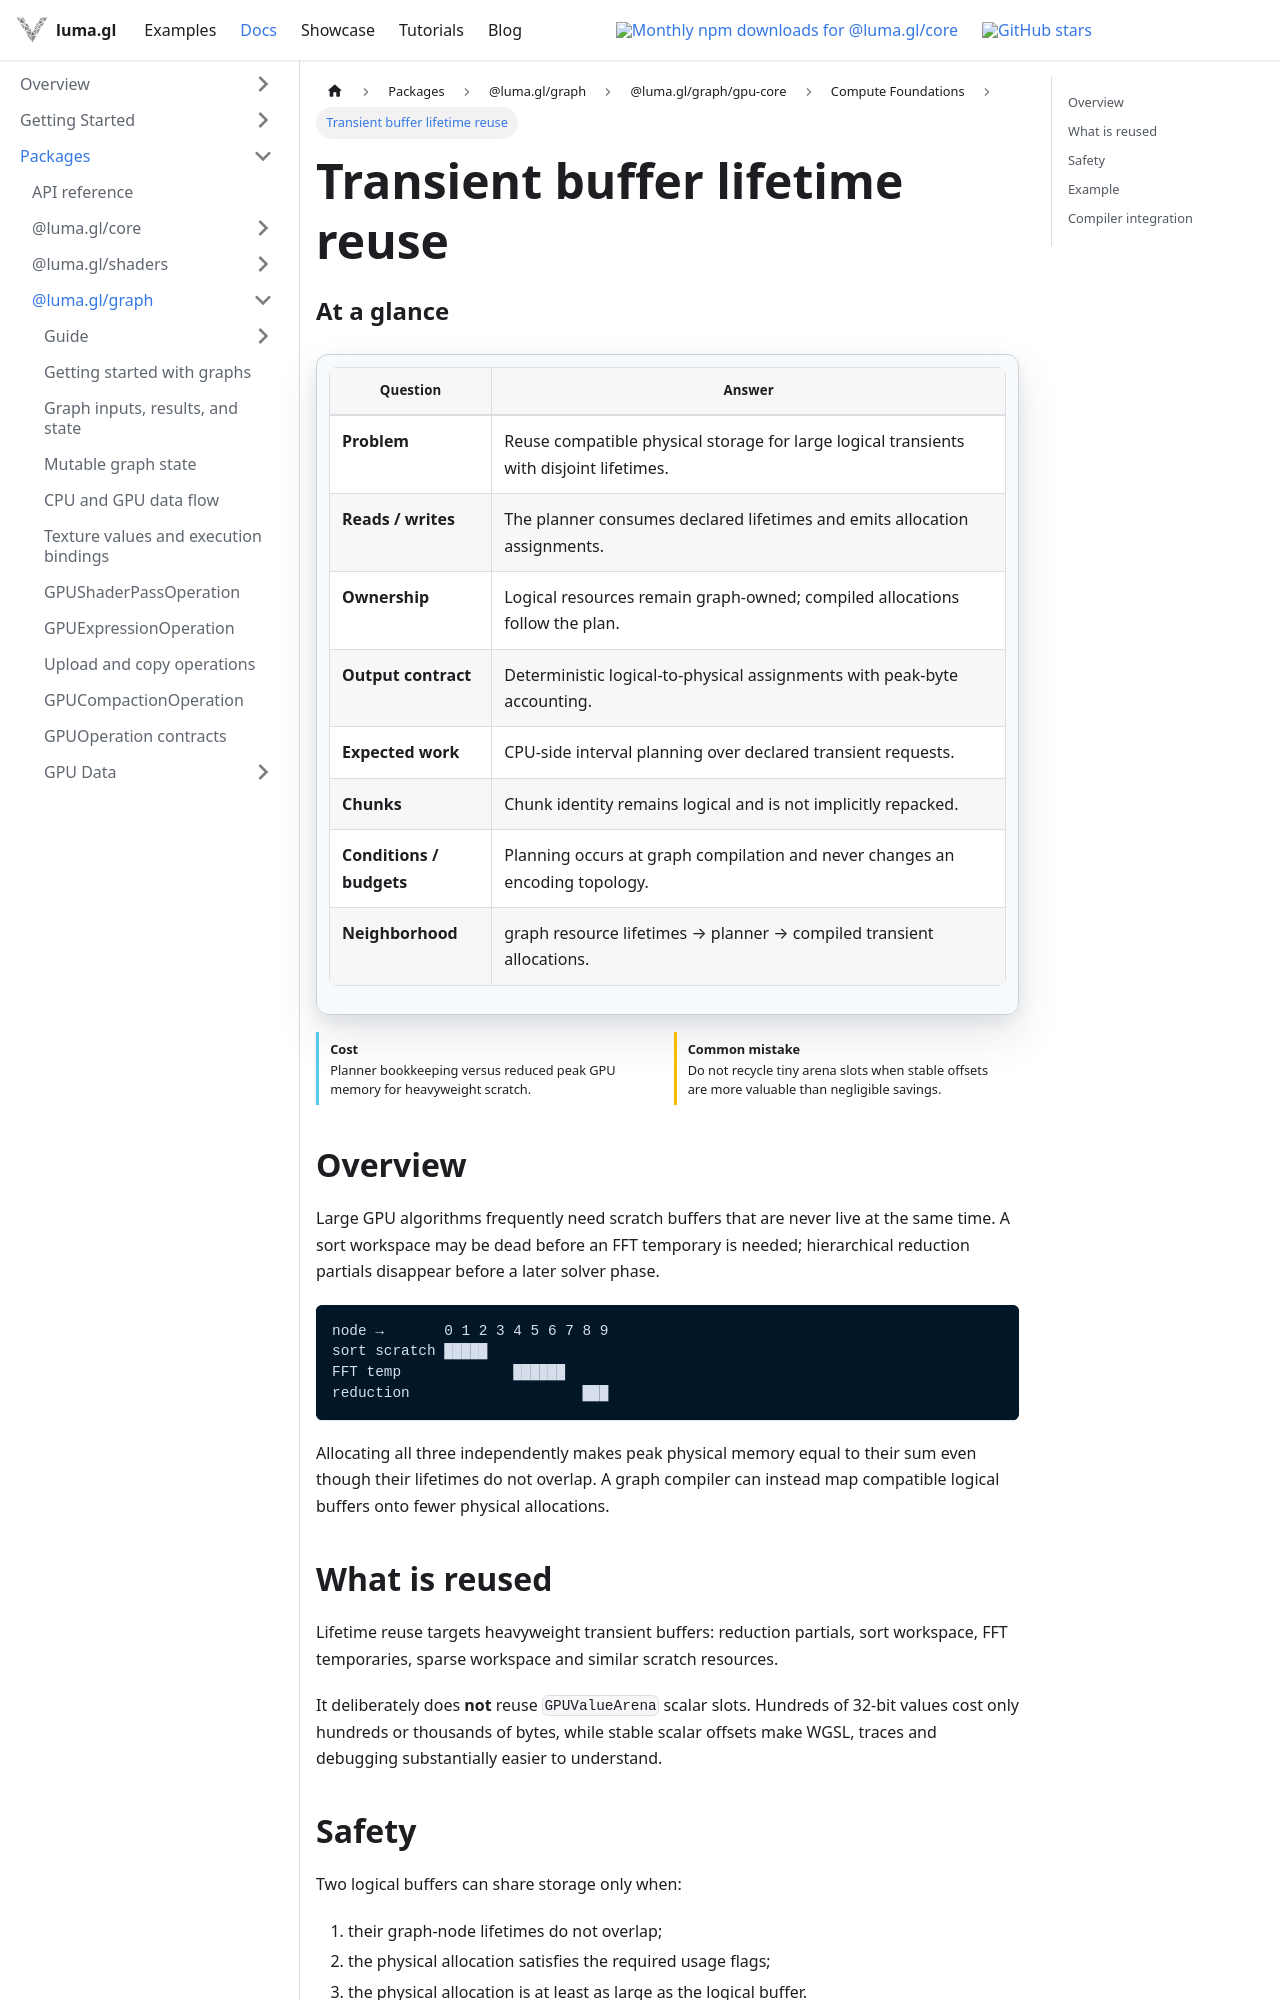

repository: visgl/luma.gl · page: next/docs/api-reference/experimental/gpu-core/gpu-transient-lifetimes.html · generator: docusaurus

import {GPUOperationContract} from '@site/src/components/docs/gpu-operation-contract';

# Transient buffer lifetime reuse

<GPUOperationContract operation="gpu-transient-lifetimes" />

## Overview

Large GPU algorithms frequently need scratch buffers that are never live at the same time. A sort workspace may be dead before an FFT temporary is needed; hierarchical reduction partials disappear before a later solver phase.

```text
node →       0 1 2 3 4 5 6 7 8 9
sort scratch █████
FFT temp             ██████
reduction                    ███
```

Allocating all three independently makes peak physical memory equal to their sum even though their lifetimes do not overlap. A graph compiler can instead map compatible logical buffers onto fewer physical allocations.

## What is reused

Lifetime reuse targets heavyweight transient buffers: reduction partials, sort workspace, FFT temporaries, sparse workspace and similar scratch resources.

It deliberately does **not** reuse `GPUValueArena` scalar slots. Hundreds of 32-bit values cost only hundreds or thousands of bytes, while stable scalar offsets make WGSL, traces and debugging substantially easier to understand.
